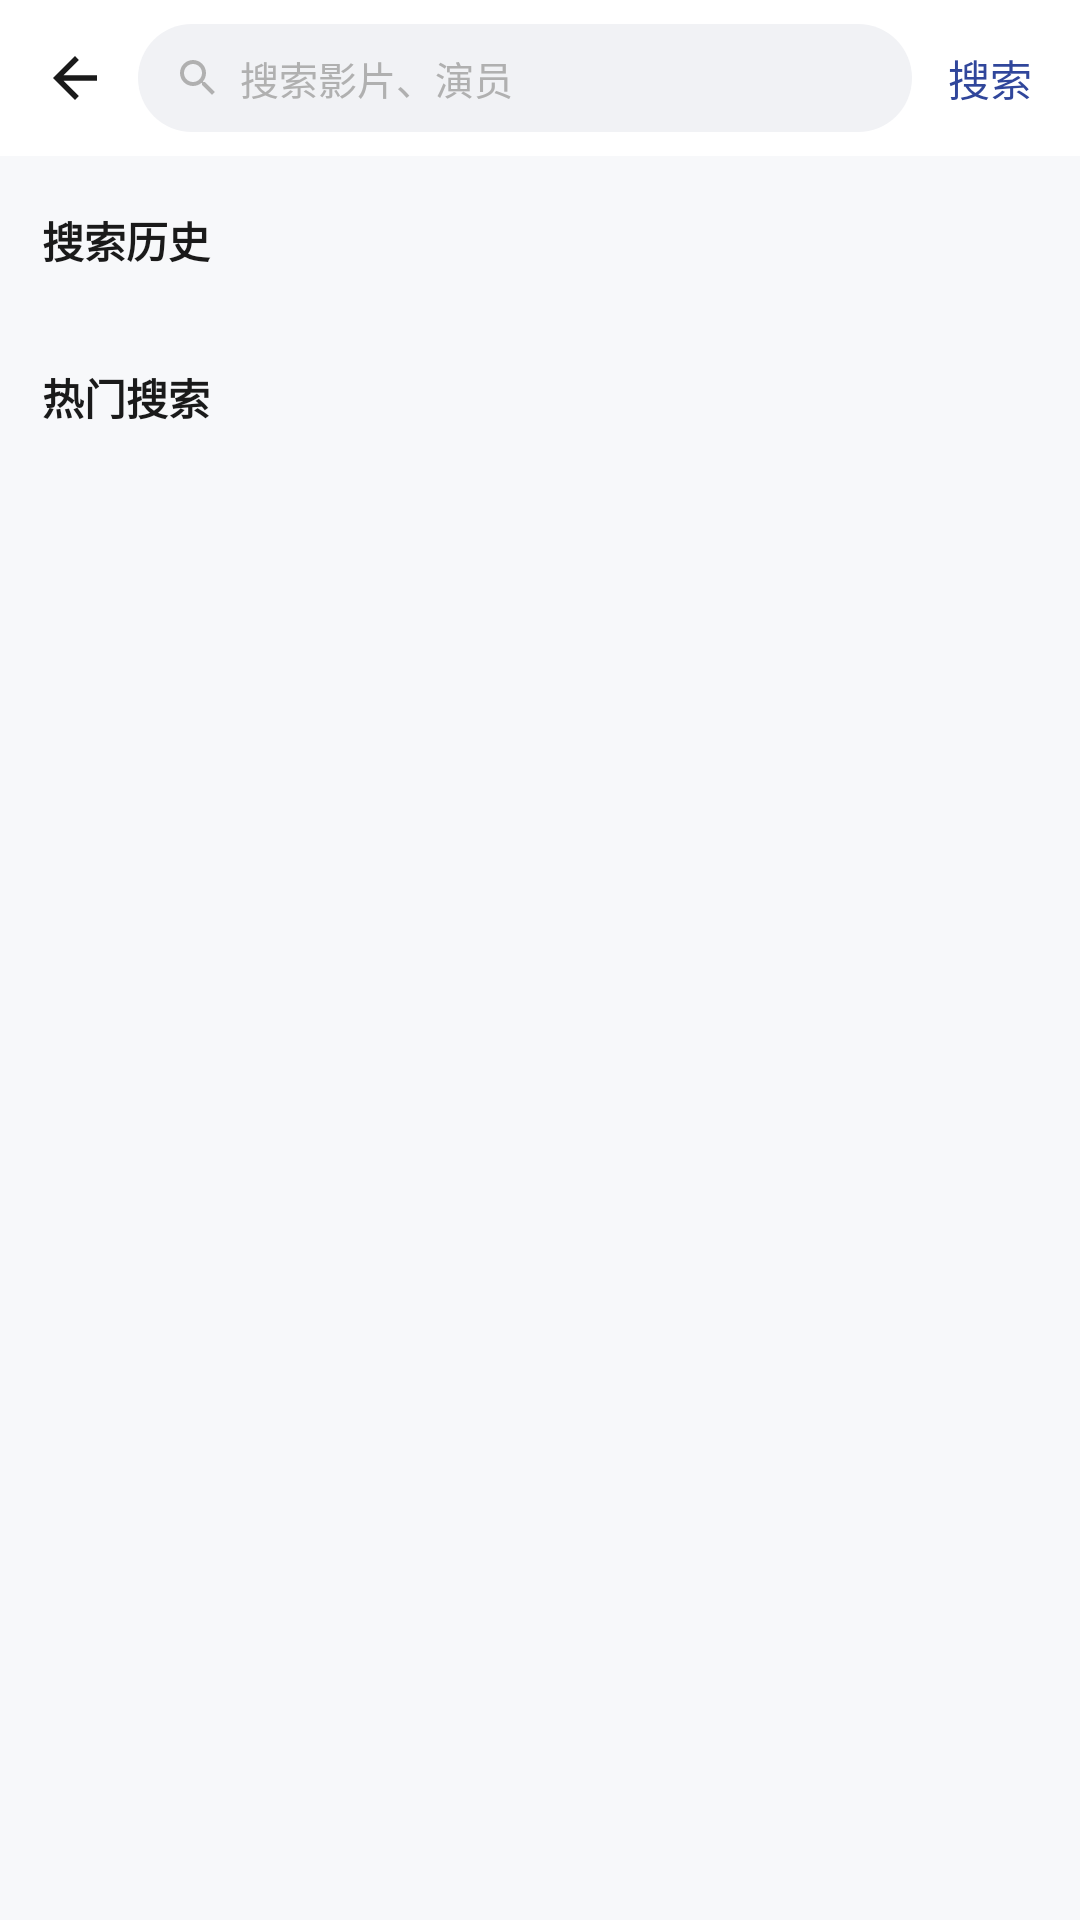

Produce the Android XML layout that renders to this screen, including the resource entries it uses.
<!-- AndroidManifest.xml: application theme Theme.MovieBox -->
<!-- res/layout/activity_search.xml -->
<?xml version="1.0" encoding="utf-8"?>
<LinearLayout xmlns:android="http://schemas.android.com/apk/res/android"
    android:layout_width="match_parent" android:layout_height="match_parent"
    android:orientation="vertical" android:background="@color/bg_page">

    <LinearLayout android:layout_width="match_parent" android:layout_height="52dp"
        android:orientation="horizontal" android:gravity="center_vertical"
        android:background="@color/white" android:paddingStart="4dp" android:paddingEnd="10dp">

        <ImageView android:id="@+id/btnBack" android:layout_width="42dp" android:layout_height="42dp"
            android:padding="10dp" android:src="@drawable/ic_back" android:tint="@color/text_main"/>

        <LinearLayout android:layout_width="0dp" android:layout_height="36dp" android:layout_weight="1"
            android:background="@drawable/bg_search" android:gravity="center_vertical"
            android:paddingStart="12dp" android:paddingEnd="6dp">

            <ImageView android:layout_width="16dp" android:layout_height="16dp"
                android:src="@drawable/ic_search" android:tint="@color/text_light"/>
            <EditText android:id="@+id/etSearch" android:layout_width="0dp" android:layout_height="match_parent"
                android:layout_weight="1" android:background="@null" android:paddingStart="6dp"
                android:paddingEnd="6dp" android:hint="@string/search_hint" android:imeOptions="actionSearch"
                android:inputType="text" android:maxLines="1" android:textSize="13sp"
                android:textColor="@color/text_main" android:textColorHint="@color/text_light"/>
            <ImageView android:id="@+id/btnClear" android:layout_width="26dp" android:layout_height="26dp"
                android:padding="5dp" android:src="@drawable/ic_clear" android:tint="@color/text_light"
                android:visibility="gone"/>
        </LinearLayout>

        <TextView android:id="@+id/btnSearch" android:layout_width="wrap_content" android:layout_height="36dp"
            android:gravity="center" android:paddingStart="12dp" android:paddingEnd="6dp"
            android:text="搜索" android:textColor="@color/primary" android:textSize="14sp"/>
    </LinearLayout>

    <FrameLayout android:layout_width="match_parent" android:layout_height="0dp" android:layout_weight="1">

        <LinearLayout android:id="@+id/layoutHint" android:layout_width="match_parent"
            android:layout_height="match_parent" android:orientation="vertical" android:padding="14dp">

            <LinearLayout android:layout_width="match_parent" android:layout_height="wrap_content"
                android:orientation="horizontal" android:gravity="center_vertical">
                <TextView android:layout_width="0dp" android:layout_height="wrap_content"
                    android:layout_weight="1" android:text="搜索历史" android:textSize="14sp"
                    android:textStyle="bold" android:textColor="@color/text_main"/>
                <ImageView android:id="@+id/btnClearHistory" android:layout_width="28dp" android:layout_height="28dp"
                    android:padding="6dp" android:src="@drawable/ic_clear" android:tint="@color/text_light"/>
            </LinearLayout>

            <com.google.android.material.chip.ChipGroup android:id="@+id/chipHistory"
                android:layout_width="match_parent" android:layout_height="wrap_content"
                android:layout_marginTop="8dp"/>

            <TextView android:layout_width="wrap_content" android:layout_height="wrap_content"
                android:layout_marginTop="20dp" android:text="热门搜索" android:textSize="14sp"
                android:textStyle="bold" android:textColor="@color/text_main"/>

            <com.google.android.material.chip.ChipGroup android:id="@+id/chipHot"
                android:layout_width="match_parent" android:layout_height="wrap_content"
                android:layout_marginTop="8dp"/>
        </LinearLayout>

        <LinearLayout android:id="@+id/layoutResult" android:layout_width="match_parent"
            android:layout_height="match_parent" android:orientation="vertical" android:visibility="gone">

            <TextView android:id="@+id/tvSearchStat" android:layout_width="match_parent"
                android:layout_height="wrap_content" android:paddingStart="14dp" android:paddingTop="10dp"
                android:paddingBottom="6dp" android:textSize="12sp" android:textColor="@color/text_sub"/>

            <androidx.swiperefreshlayout.widget.SwipeRefreshLayout
                android:id="@+id/refreshLayout" android:layout_width="match_parent"
                android:layout_height="0dp" android:layout_weight="1">
                <androidx.recyclerview.widget.RecyclerView android:id="@+id/recyclerView"
                    android:layout_width="match_parent" android:layout_height="match_parent"
                    android:paddingStart="5dp" android:paddingEnd="5dp" android:clipToPadding="false"/>
            </androidx.swiperefreshlayout.widget.SwipeRefreshLayout>
        </LinearLayout>
    </FrameLayout>
</LinearLayout>
<!-- resources referenced by this layout -->
<resources>
  <color name="bg_page">#FFF7F8FA</color>
  <color name="primary">#FF30469B</color>
  <color name="text_light">#FFB0B0B0</color>
  <color name="text_main">#FF1A1A1A</color>
  <color name="text_sub">#FF888888</color>
  <color name="white">#FFFFFFFF</color>
  <!-- drawable bg_search (drawable) -->
  <shape xmlns:android="http://schemas.android.com/apk/res/android"><corners android:radius="18dp"/><solid android:color="@color/search_bg"/></shape>
  <!-- drawable ic_back (drawable) -->
  <vector xmlns:android="http://schemas.android.com/apk/res/android"
      android:width="24dp" android:height="24dp"
      android:viewportWidth="24" android:viewportHeight="24">
      <path android:fillColor="@android:color/white" android:pathData="M20 11H7.83l5.59-5.59L12 4l-8 8 8 8 1.41-1.41L7.83 13H20v-2z"/>
  </vector>
  <!-- drawable ic_search (drawable) -->
  <vector xmlns:android="http://schemas.android.com/apk/res/android"
      android:width="24dp" android:height="24dp"
      android:viewportWidth="24" android:viewportHeight="24">
      <path android:fillColor="@android:color/white" android:pathData="M15.5 14h-.79l-.28-.27C15.41 12.59 16 11.11 16 9.5 16 5.91 13.09 3 9.5 3S3 5.91 3 9.5 5.91 16 9.5 16c1.61 0 3.09-.59 4.23-1.57l.27.28v.79l5 4.99L20.49 19l-4.99-5zm-6 0C7.01 14 5 11.99 5 9.5S7.01 5 9.5 5 14 7.01 14 9.5 11.99 14 9.5 14z"/>
  </vector>
  <string name="search_hint">搜索影片、演员</string>
  <style name="Theme.MovieBox" parent="Theme.MaterialComponents.Light.NoActionBar">
          <item name="colorPrimary">@color/primary</item>
          <item name="colorPrimaryVariant">@color/primary_dark</item>
          <item name="colorOnPrimary">@color/white</item>
          <item name="colorSecondary">@color/primary</item>
          <item name="android:statusBarColor">@color/bg_page</item>
          <item name="android:windowLightStatusBar">true</item>
          <item name="android:windowBackground">@color/bg_page</item>
      </style>
  <color name="search_bg">#FFF1F2F5</color>
  <color name="primary_dark">#FF25387E</color>
</resources>
